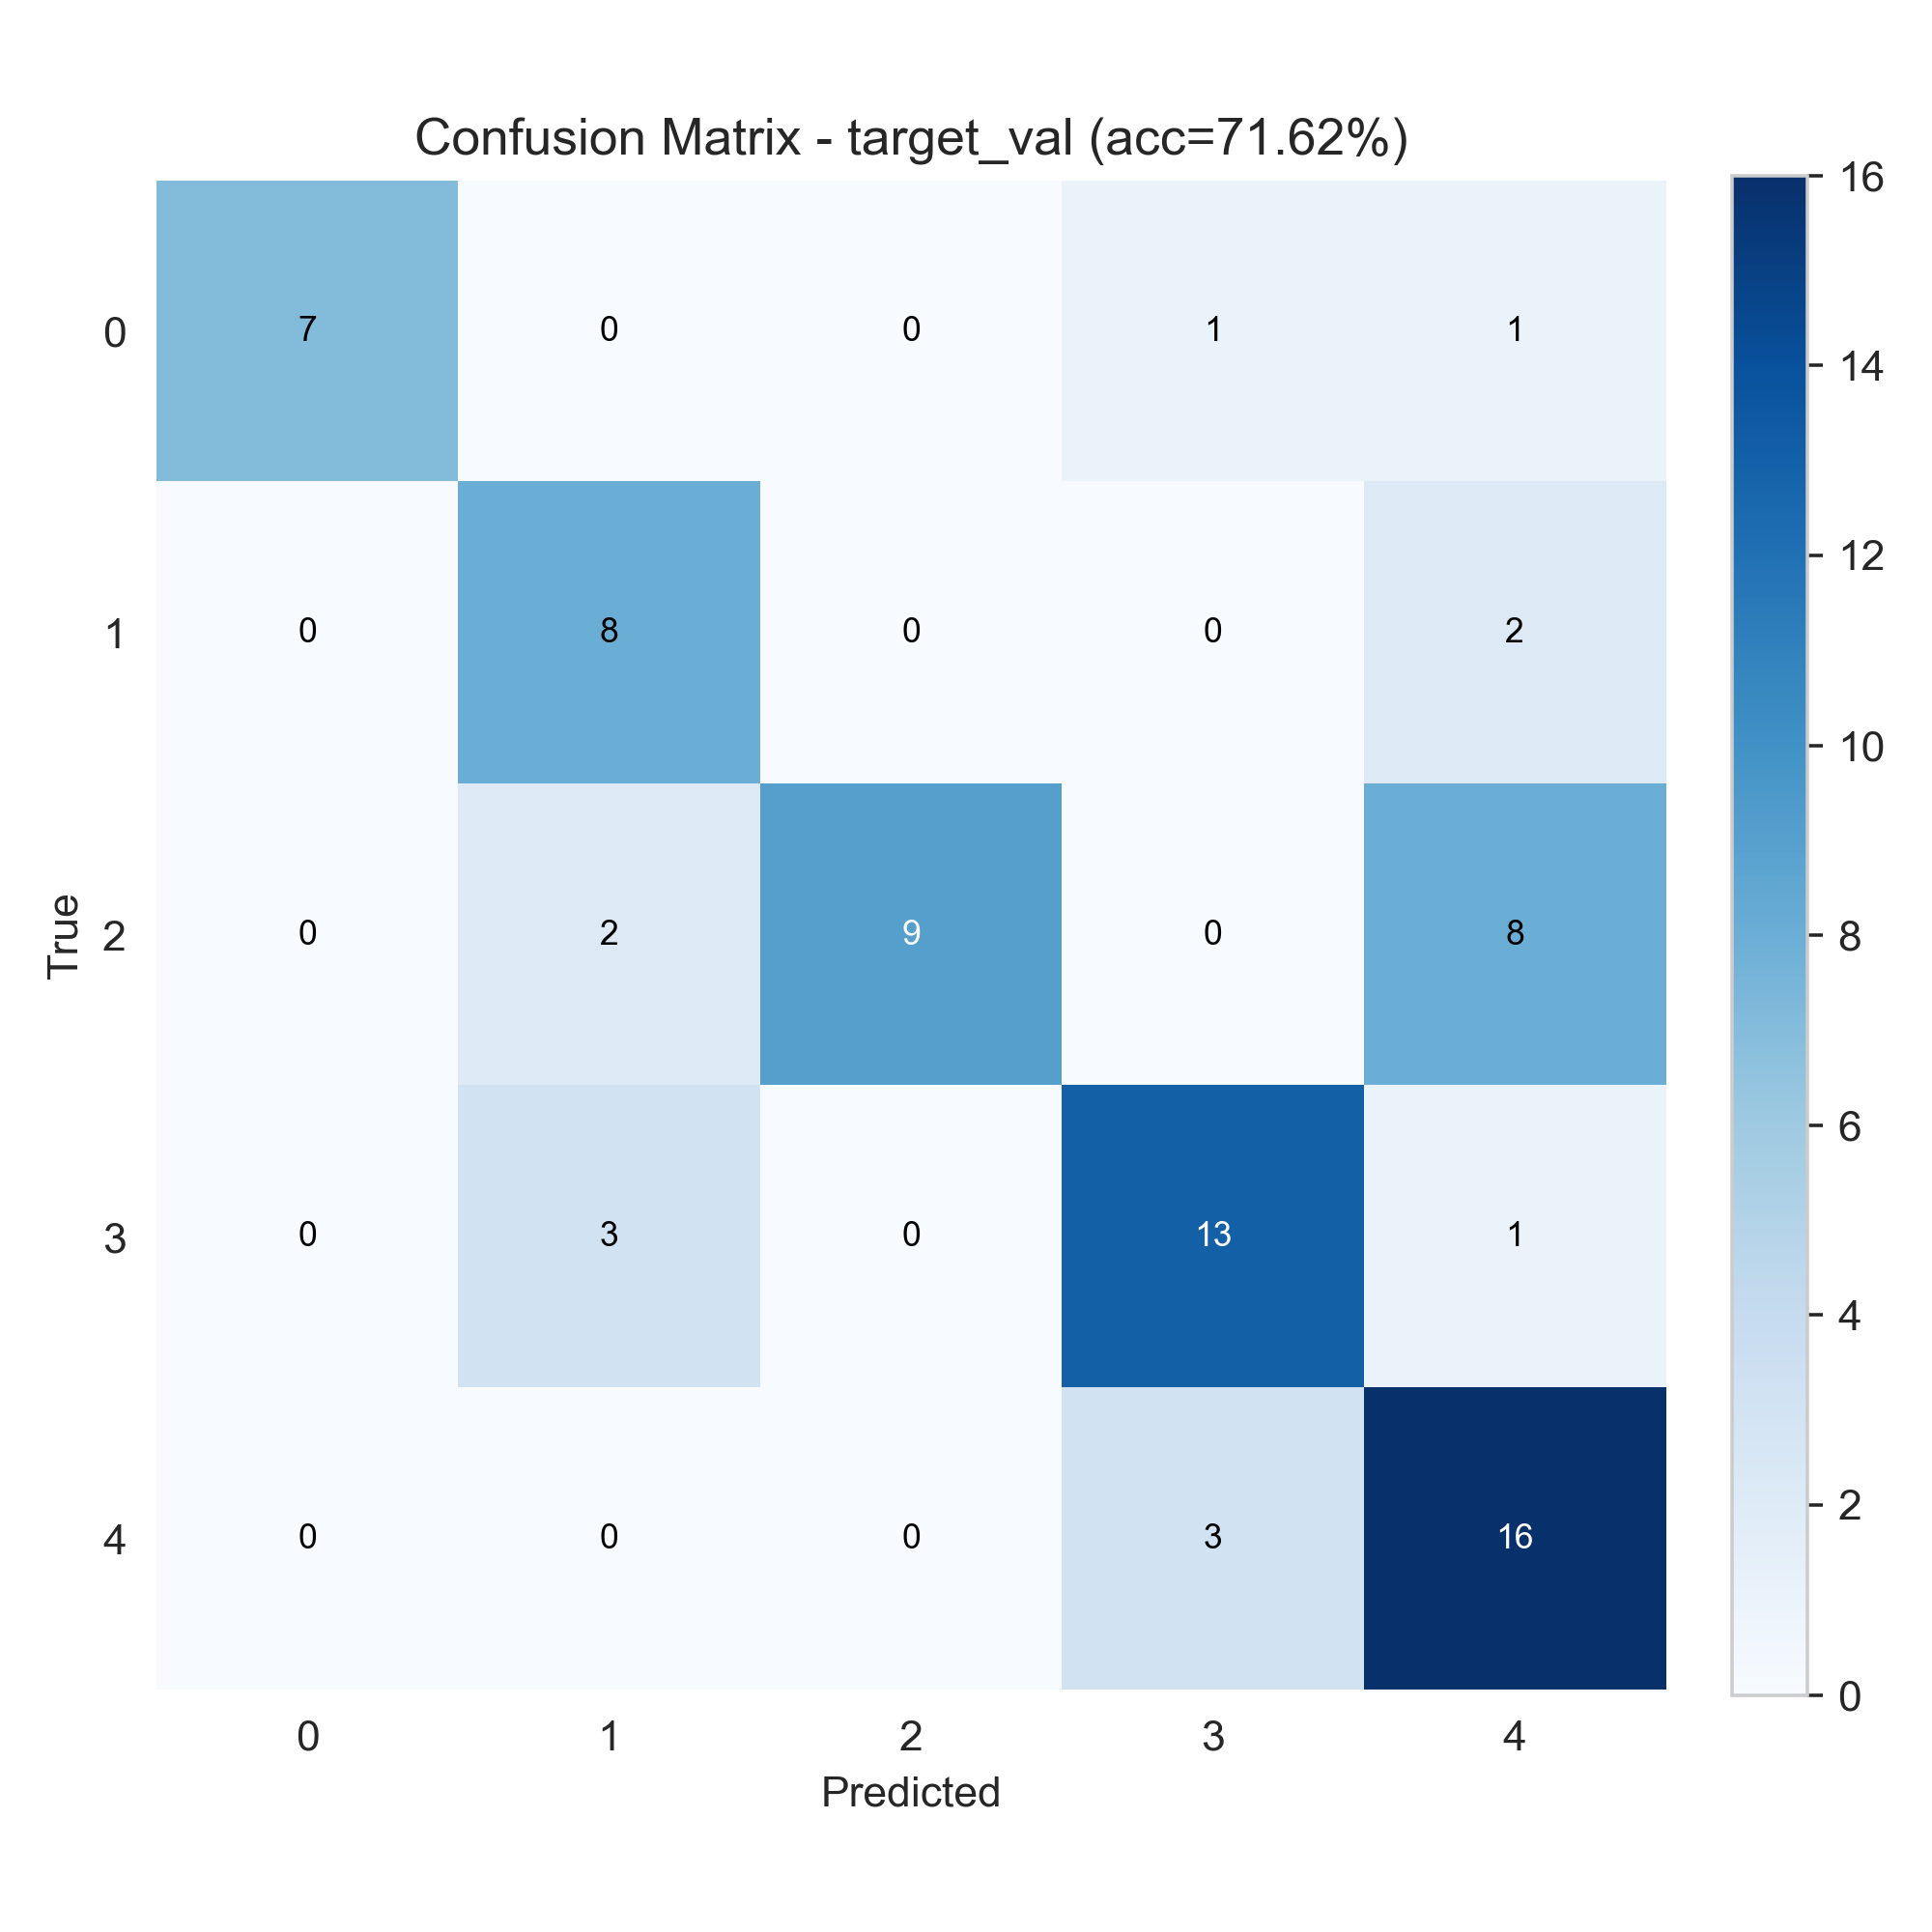

Data behind this chart, as committed beside it:
7, 0, 0, 1, 1
0, 8, 0, 0, 2
0, 2, 9, 0, 8
0, 3, 0, 13, 1
0, 0, 0, 3, 16
